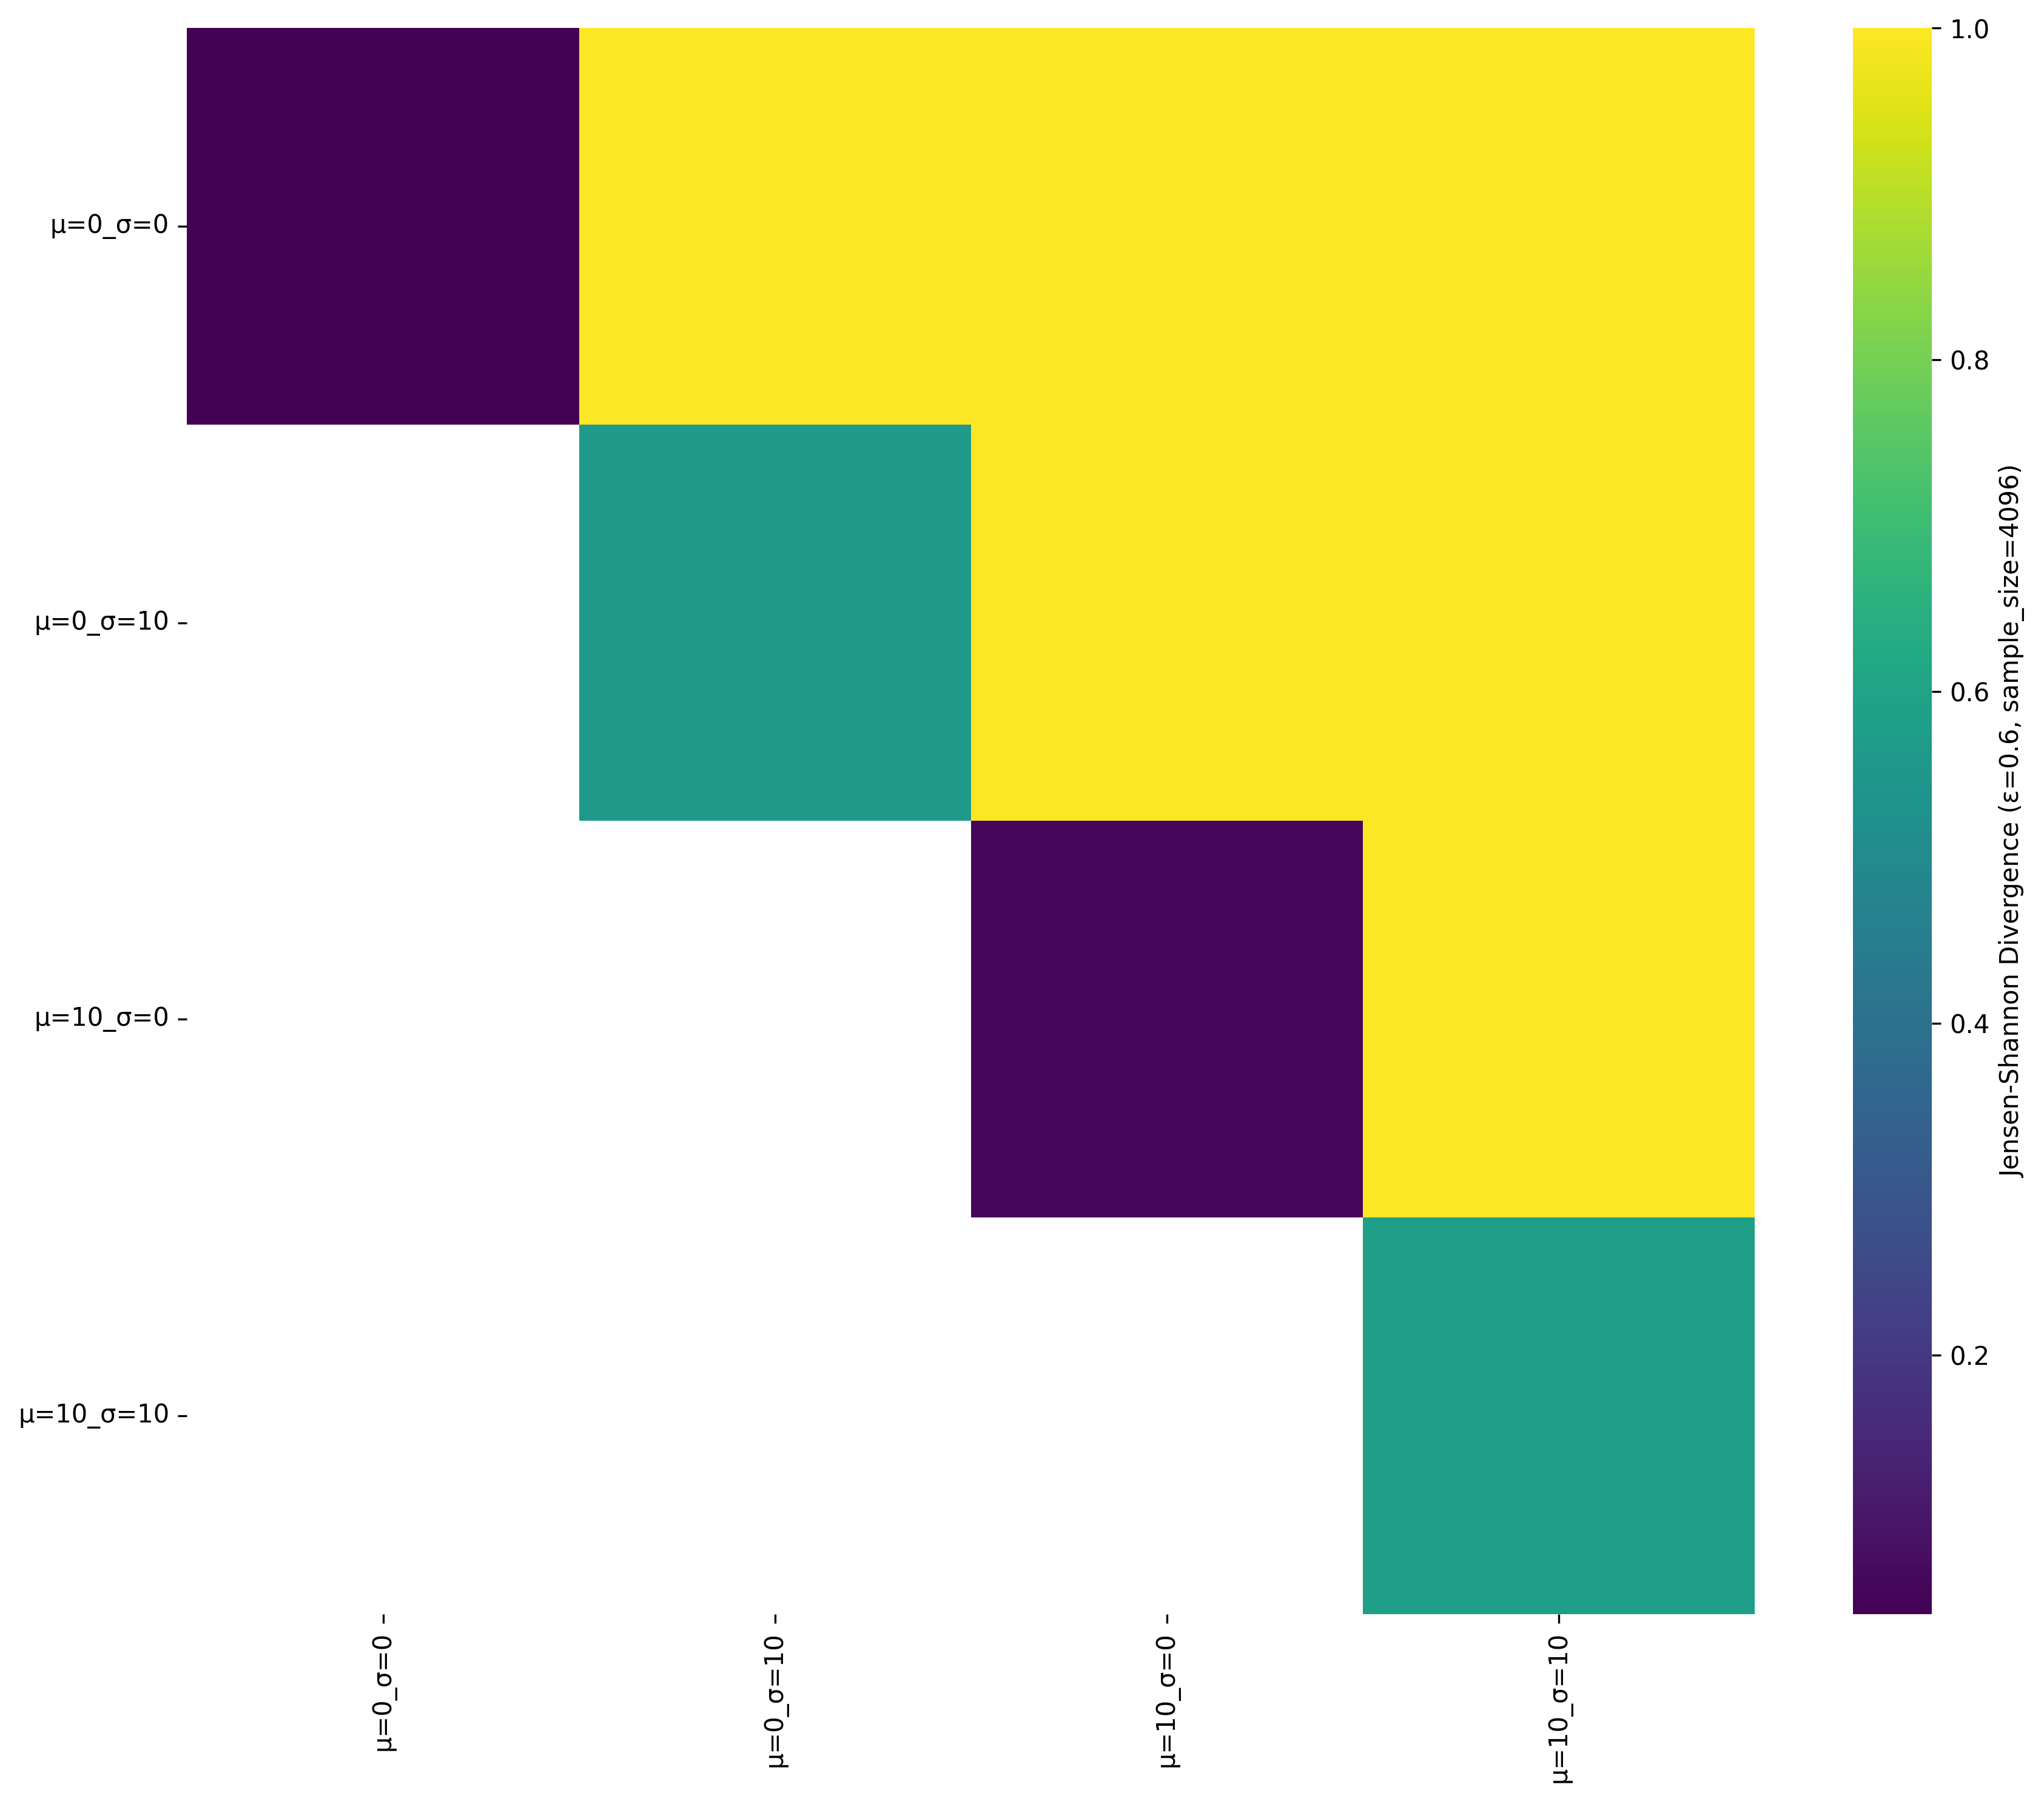

The table this chart was drawn from, first rows:
, μ=0_σ=0, μ=0_σ=10, μ=10_σ=0, μ=10_σ=10
μ=0_σ=0, 0.04396, 1.0, 1, 1
μ=0_σ=10, , 0.5607, 1.0, 0.999
μ=10_σ=0, , , 0.06258, 1.0
μ=10_σ=10, , , , 0.5808
